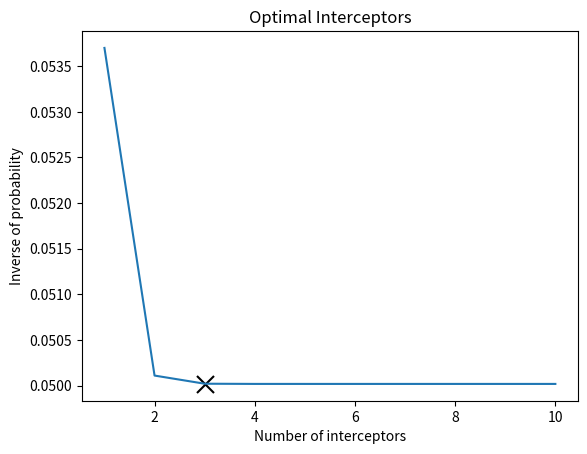

Recreate this plot in Python.
from matplotlib import pyplot as plt
import numpy as np
from scipy import optimize as opt
miss_prob = 0.01
range_ = 109
sums = []
sums_inv = []
ns = []
def in_range(missile,interceptor):
    x0 = interceptor[0]
    y0 = interceptor[1]
    x = missile[0]
    y = missile[1]
    z = missile[2]
    return (x-x0)**2+(y-y0)**2+z**2 <= range_
def func(x, a, b, c):
    return a * np.exp(-b * x) + c
'''
def optimize(ns,sums_inv):
    for i in range(len(sums_inv)-1):
        if abs(sums_inv[i+1]-sums_inv[i]) < 0.00001:
            return ns[i]
'''

interceptors = [(8.62, 1.92),
 (0.44, 3.68),
 (8.59, 9.29),
 (8.64, 4.74),
 (2.32, 7.25),
 (9.96, 1.09),
 (9.1, 5.35),
 (3.83, 2.39),
 (1.51, 5.73),
 (5.97, 3.17)]
dic = {i:[]for i in interceptors}
missiles = [(0.29, 3.32, 8.78),
 (6.39, 0.62, 4.08),
 (5.44, 8.41, 8.66),
 (1.2, 6.22, 4.94),
 (7.87, 5.05, 3.85),
 (8.17, 3.59, 9.28),
 (0.41, 2.77, 8.58),
 (9.1, 0.16, 7.85),
 (1.22, 3.15, 4.24),
 (8.99, 8.61, 0.43),
 (1.39, 0.68, 8.6),
 (4.35, 3.29, 2.34),
 (4.75, 0.99, 0.91),
 (8.34, 0.48, 6.34),
 (9.56, 6.7, 6.75),
 (2.8, 6.24, 1.89),
 (9.59, 6.32, 0.93),
 (6.12, 9.7, 0.29),
 (7.67, 1.09, 4.69),
 (7.88, 9.42, 4.22)]
temp = missiles.copy()
for i in interceptors:
    for m in missiles:
        if in_range(m,i):
            dic[i].append(m)
x = list(dic.items())
x.sort(key=lambda x: len(x[1]),reverse=True)
final = []
flag = False
for e in x:
    if flag:
        break
    final.append(e[0])
    for m in e[1]:
        if m in missiles:
            missiles.remove(m)
    if not missiles:
            print("all incoming missiles targetted")
            flag = True
            break
if flag:
    print("minimum interceptors required:",final)
    missiles = temp
    for n in range(1,len(interceptors)+1):
        m_prob = {x:0 for x in missiles}
        sum_ = 0
        for e in x[:n]:
            for m in e[1]:
                """
                IMPORTANT VARIABLE m_prob[] == ????
                """
                m_prob[m] += 1
        ns.append(n)
        for i in m_prob.values():
            sum_ += (1-miss_prob**i)**2
        sums.append(sum_)
        sums_inv.append(1/(sum_))       
    #plt.plot(ns,sums_inv)
    #plt.plot(ns,sums)
    delta = [sums_inv[i+1]-sums_inv[i] for i in range(0,len(sums)-1)]
    popt, pcov = opt.curve_fit(func, ns, sums_inv)
    def func2(x):
        return popt[0]*np.exp(-popt[1]*x)+popt[2]
    y = [func2(i) for i in ns]
    plt.plot(ns,y)
    plt.title('Optimal Interceptors')
    plt.ylabel('Inverse of probability')
    plt.xlabel('Number of interceptors')
    ind = round(float(opt.minimize(func2,x0=(len(final)),bounds = ((1,len(interceptors)+1),)).x))
    optim = opt.minimize(func2, x0=(len(final)), bounds = ((1, len(interceptors) + 1),)).x
    optim = round(optim[0])
    plt.scatter(optim,func2(optim),marker='x',color='black',s=150)
    #plt.savefig('4.png')
    print("Optimal solution require these",ind,"interceptors: ")
    result = [i[0] for i in x[:ind]]
    print(result)
    print("In order of importance")
    plt.show()
else:
    print("Some missiles out of range.")
#print(delta)
#plt.plot(ns,delta+[0])
#deltadelta = [delta[i+1]-delta[i] for i in range(0,len(delta)-1)]
#print(deltadelta)
#plt.plot(ns,deltadelta+[0,0])
#deltadeltadelta = [deltadelta[i+1]-deltadelta[i] for i in range(0,len(deltadelta)-1)]
#print(deltadeltadelta)
#plt.plot(ns,deltadeltadelta+[0,0,0])
#master = [ns,sums,delta+[0],deltadelta+[0,0],deltadeltadelta+[0,0,0]]
#print(max(deltadeltadelta))

